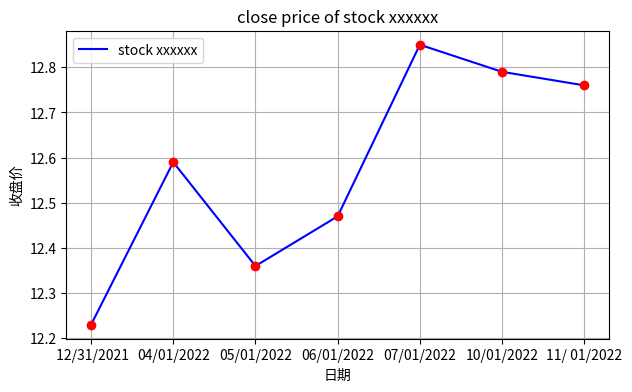

Source code (Python):
'''给定某只股票从2021年12月31日到2022年1月11日的收盘价格，
形式如下所示，请利用Python的折线图和散点图组合图形式进行数据
的绘制。
data=[12.23,12.59,12.36,12.47,12.85,12.79,12.76]
date=['12/31/2021','04/01/2022','05/01/2022','06/01/2022','07/01/202
2','10/01/2022','11/01/2022']
'''


import matplotlib.pyplot as plt
data = [12.23, 12.59, 12.36, 12.47, 12.85, 12.79, 12.76]
date = [' 12/31/2021','04/01/2022', '05/01/2022',
        '06/01/2022', '07/01/2022',
        '10/01/2022', '11/ 01/2022']
plt.figure(figsize=(7, 4))
plt.plot(date, data, 'b', label='stock xxxxxx')
plt.plot(date, data, 'ro')
plt. grid(True)
plt. legend(loc=0)
plt.xlabel('日期')
plt.ylabel('收盘价')
plt.title('close price of stock xxxxxx')
plt.savefig('1_6', dpi=600) # dpi 600
plt.show()
